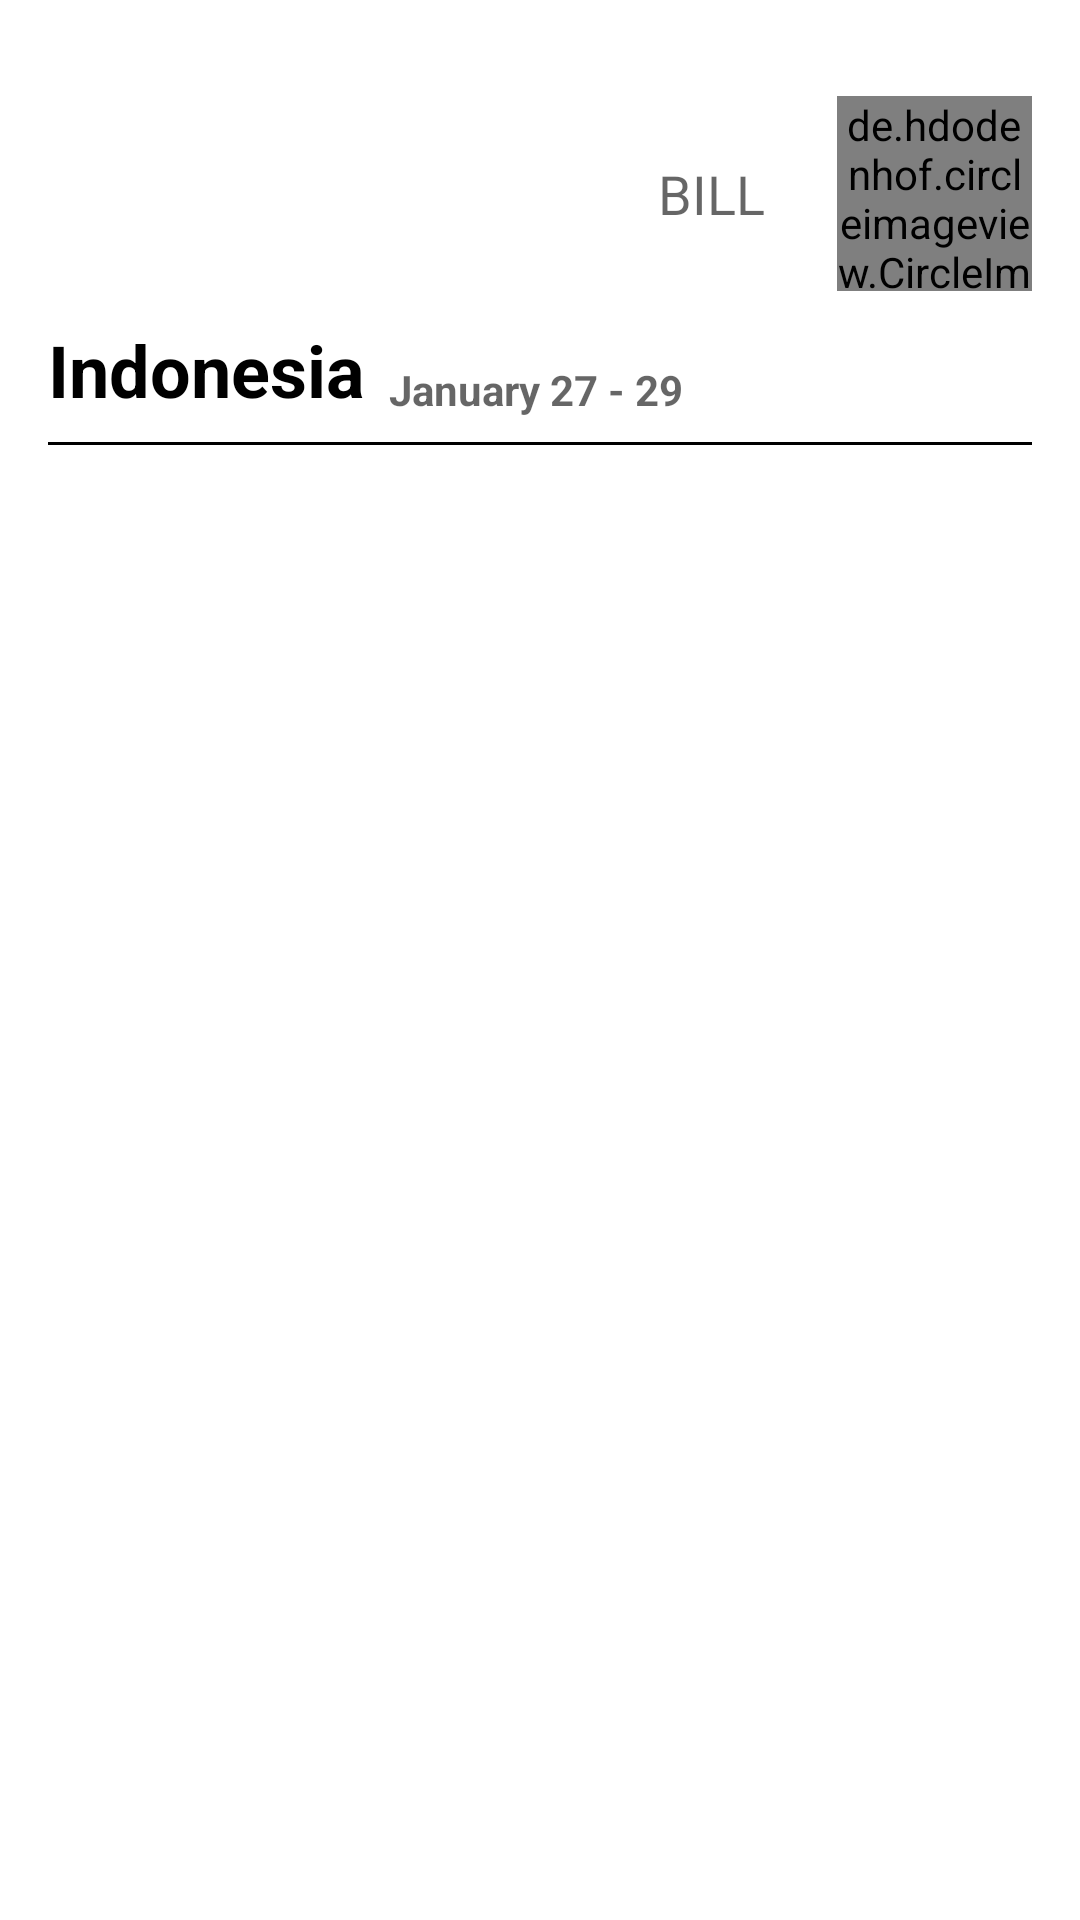

Here is an Android app screen rendered from its layout file. Give the layout XML and the strings, colors and styles it references.
<!-- AndroidManifest.xml: application theme Theme.TraveliKuy -->
<!-- res/layout/activity_home.xml -->
<?xml version="1.0" encoding="utf-8"?>
<androidx.constraintlayout.widget.ConstraintLayout xmlns:android="http://schemas.android.com/apk/res/android"
    xmlns:app="http://schemas.android.com/apk/res-auto"
    xmlns:tools="http://schemas.android.com/tools"
    android:layout_width="match_parent"
    android:layout_height="match_parent"
    android:padding="16dp"
    tools:context=".Home">

    <de.hdodenhof.circleimageview.CircleImageView
        android:id="@+id/circleImageView"
        android:layout_width="65dp"
        android:layout_height="65dp"
        android:layout_marginTop="16dp"
        android:src="@color/black"
        app:layout_constraintEnd_toEndOf="parent"
        app:layout_constraintTop_toTopOf="parent" />

    <TextView
        android:id="@+id/tv_name"
        android:layout_width="wrap_content"
        android:layout_height="wrap_content"
        android:layout_marginEnd="24dp"
        android:text="BILL"
        style="@style/TextAppearance.AppCompat.Medium"
        android:textSize="18dp"
        app:layout_constraintBottom_toBottomOf="@+id/circleImageView"
        app:layout_constraintEnd_toStartOf="@+id/circleImageView"
        app:layout_constraintTop_toTopOf="@+id/circleImageView" />

    <TextView
        android:id="@+id/tv_country"
        android:layout_width="wrap_content"
        android:layout_height="wrap_content"
        android:text="Indonesia"
        android:layout_marginTop="10dp"
        style="@style/TextAppearance.AppCompat.Medium"
        android:textColor="@color/black"
        android:textSize="24dp"
        android:textStyle="bold"
        app:layout_constraintStart_toStartOf="parent"
        app:layout_constraintTop_toBottomOf="@+id/circleImageView" />

    <TextView
        android:id="@+id/textView5"
        android:layout_width="wrap_content"
        android:layout_height="wrap_content"
        android:layout_marginStart="8dp"
        android:text="January 27 - 29"
        style="@style/TextAppearance.AppCompat.Medium"
        android:textSize="14dp"
        android:textStyle="bold"
        app:layout_constraintBottom_toBottomOf="@+id/tv_country"
        app:layout_constraintStart_toEndOf="@+id/tv_country" />

    <ImageView
        android:id="@+id/imageView3"
        android:layout_width="0dp"
        android:layout_height="1dp"
        android:layout_marginTop="8dp"
        app:layout_constraintEnd_toEndOf="parent"
        app:layout_constraintStart_toStartOf="parent"
        app:layout_constraintTop_toBottomOf="@+id/textView5"
        android:background="@color/black" />

    <androidx.recyclerview.widget.RecyclerView
        android:id="@+id/rv_home"
        android:layout_width="0dp"
        android:layout_height="0dp"
        android:layout_marginTop="16dp"
        app:layout_constraintBottom_toBottomOf="parent"
        app:layout_constraintEnd_toEndOf="parent"
        app:layout_constraintStart_toStartOf="parent"
        app:layout_constraintTop_toBottomOf="@+id/imageView3"
        tools:listitem="@layout/item"/>

</androidx.constraintlayout.widget.ConstraintLayout>
<!-- res/layout/item.xml (included above) -->
<?xml version="1.0" encoding="utf-8"?>
<androidx.cardview.widget.CardView
    xmlns:android="http://schemas.android.com/apk/res/android"
    xmlns:app="http://schemas.android.com/apk/res-auto"
    xmlns:tools="http://schemas.android.com/tools"
    app:cardCornerRadius="10dp"
    android:layout_marginBottom="40dp"
    android:layout_margin="5dp"
    android:layout_width="match_parent"
    android:layout_height="wrap_content">

    <androidx.constraintlayout.widget.ConstraintLayout
        android:layout_width="match_parent"
        android:layout_height="match_parent">

        <ImageView
            android:id="@+id/img_view"
            android:layout_width="0dp"
            android:layout_height="100dp"
            android:scaleType="centerCrop"
            app:layout_constraintBottom_toBottomOf="parent"
            app:layout_constraintEnd_toEndOf="parent"
            app:layout_constraintStart_toStartOf="parent"
            app:layout_constraintTop_toTopOf="parent"
            tools:srcCompat="@tools:sample/avatars" />

        <ImageView
            android:id="@+id/imageView"
            android:layout_width="50dp"
            android:layout_height="0dp"
            app:layout_constraintBottom_toBottomOf="parent"
            app:layout_constraintEnd_toEndOf="@+id/img_view"
            app:layout_constraintTop_toTopOf="parent"
            app:srcCompat="@drawable/item" />

        <LinearLayout
            android:layout_width="wrap_content"
            android:layout_height="wrap_content"
            android:layout_margin="10dp"
            android:orientation="vertical"
            app:layout_constraintBottom_toBottomOf="parent"
            app:layout_constraintStart_toStartOf="parent">

            <TextView
                android:id="@+id/tv_title"
                android:layout_width="wrap_content"
                android:layout_height="wrap_content"
                android:text="Name Of Hotel"
                style="@style/TextAppearance.AppCompat.Medium"
                android:textStyle="bold"
                android:textSize="24dp"
                android:textColor="@color/white" />

            <TextView
                android:id="@+id/tv_location"
                android:layout_width="wrap_content"
                android:layout_height="wrap_content"
                android:text="Lokasi"
                style="@style/TextAppearance.AppCompat.Medium"
                android:textColor="@color/white"
                android:textStyle="normal"
                android:textSize="14dp" />

        </LinearLayout>

        <ImageView
            android:id="@+id/imageView2"
            android:layout_margin="16dp"
            android:layout_width="0dp"
            android:layout_height="0dp"
            android:src="@drawable/ic_right_arrow"
            app:layout_constraintBottom_toBottomOf="@+id/imageView"
            app:layout_constraintEnd_toEndOf="parent"
            app:layout_constraintStart_toStartOf="@+id/imageView"
            app:layout_constraintTop_toTopOf="@+id/imageView" />


    </androidx.constraintlayout.widget.ConstraintLayout>

</androidx.cardview.widget.CardView>
<!-- resources referenced by this layout -->
<resources>
  <!-- drawable item (drawable-v24) -->
  <?xml version="1.0" encoding="utf-8"?>
  <shape android:shape="rectangle" xmlns:android="http://schemas.android.com/apk/res/android">
  
      <solid
          android:color="#80000000" />
  
  
  </shape>
  <style name="Theme.TraveliKuy" parent="Theme.MaterialComponents.DayNight.NoActionBar">
          
          <item name="colorPrimary">@color/purple_500</item>
          <item name="colorPrimaryVariant">@color/purple_700</item>
          <item name="colorOnPrimary">@color/white</item>
          
          <item name="colorSecondary">@color/teal_200</item>
          <item name="colorSecondaryVariant">@color/teal_700</item>
          <item name="colorOnSecondary">@color/black</item>
          
          <item name="android:statusBarColor" tools:targetApi="l">?attr/colorPrimaryVariant</item>
          
      </style>
  <!-- not gathered from this repository: default colours our renderer supplied (Android Studio template values) -->
  <color name="purple_500">#FF6200EE</color>
  <color name="purple_700">#FF3700B3</color>
  <color name="teal_200">#FF03DAC5</color>
  <color name="teal_700">#FF018786</color>
  <color name="black">#FF000000</color>
  <color name="white">#FFFFFFFF</color>
</resources>
